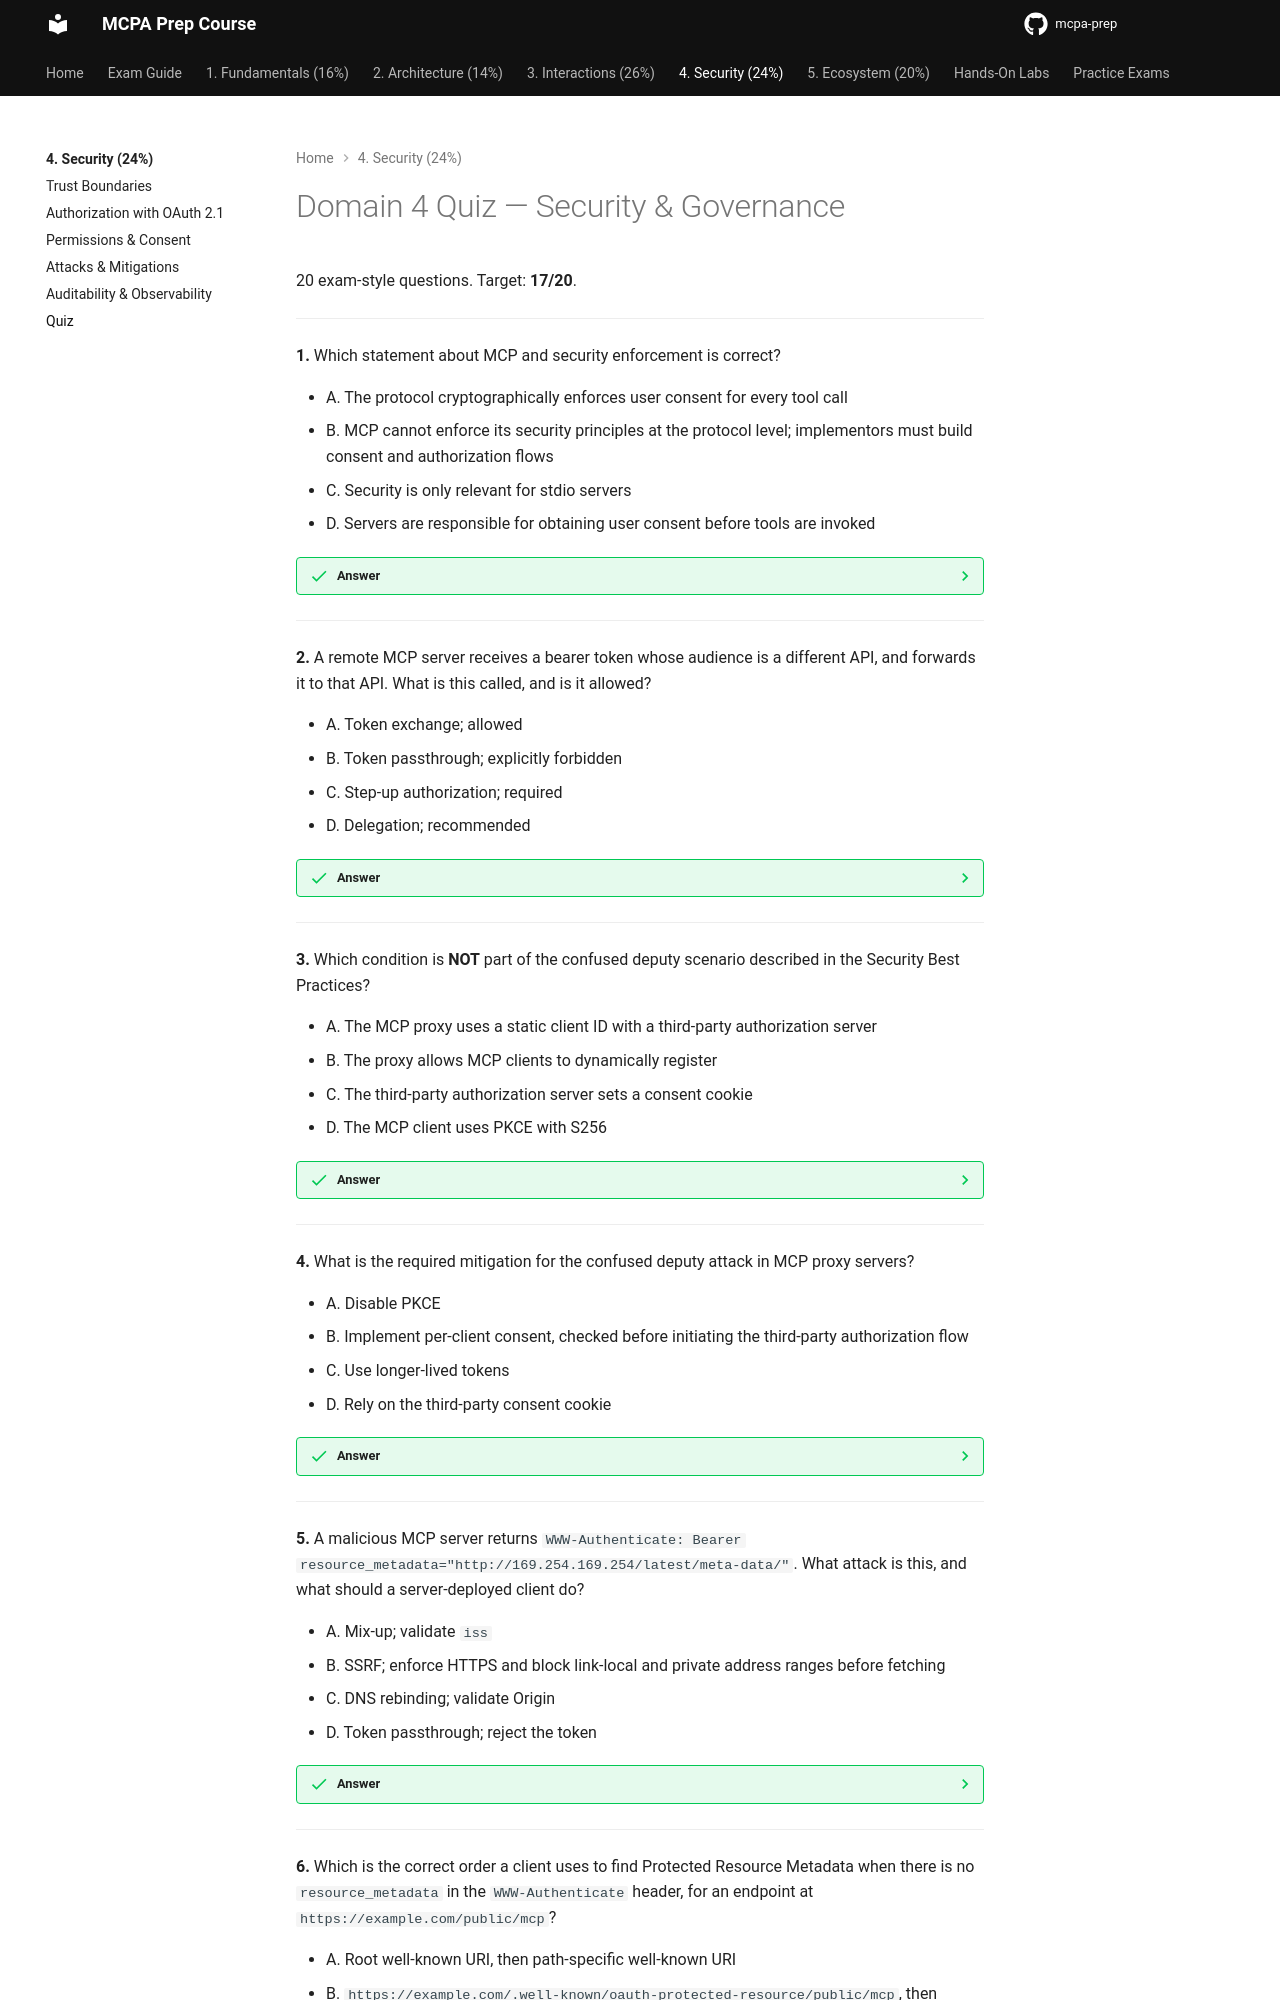

repository: alelapi/mcpa-prep · page: domain-4/quiz/index.html · generator: mkdocs

# Domain 4 Quiz — Security & Governance

20 exam-style questions. Target: **17/20**.

---

**1.** Which statement about MCP and security enforcement is correct?

- A. The protocol cryptographically enforces user consent for every tool call
- B. MCP cannot enforce its security principles at the protocol level; implementors must build consent and authorization flows
- C. Security is only relevant for stdio servers
- D. Servers are responsible for obtaining user consent before tools are invoked

??? success "Answer"
    **B.** The spec says MCP cannot enforce these principles itself. Consent is primarily the host's responsibility.

---

**2.** A remote MCP server receives a bearer token whose audience is a different API, and forwards it to that API. What is this called, and is it allowed?

- A. Token exchange; allowed
- B. Token passthrough; explicitly forbidden
- C. Step-up authorization; required
- D. Delegation; recommended

??? success "Answer"
    **B.** Servers MUST NOT accept tokens not issued for them, and MUST NOT pass through the client's token upstream.

---

**3.** Which condition is **NOT** part of the confused deputy scenario described in the Security Best Practices?

- A. The MCP proxy uses a static client ID with a third-party authorization server
- B. The proxy allows MCP clients to dynamically register
- C. The third-party authorization server sets a consent cookie
- D. The MCP client uses PKCE with S256

??? success "Answer"
    **D.** The vulnerable conditions are static client ID, dynamic registration, a consent cookie, and missing per-client consent in the
    proxy. PKCE is a required control, not part of the vulnerability.

---

**4.** What is the required mitigation for the confused deputy attack in MCP proxy servers?

- A. Disable PKCE
- B. Implement per-client consent, checked before initiating the third-party authorization flow
- C. Use longer-lived tokens
- D. Rely on the third-party consent cookie

??? success "Answer"
    **B.** Proxies MUST keep per-user registries of approved client IDs, show their own consent page, validate redirect URIs exactly, and
    handle `state` securely.

---

**5.** A malicious MCP server returns `WWW-Authenticate: Bearer resource_metadata="http://169.254.169.254/latest/meta-data/"`. What attack is this, and what should a server-deployed client do?

- A. Mix-up; validate `iss`
- B. SSRF; enforce HTTPS and block link-local and private address ranges before fetching
- C. DNS rebinding; validate Origin
- D. Token passthrough; reject the token

??? success "Answer"
    **B.** Clients fetching server-supplied OAuth URLs must guard against SSRF: HTTPS, block private and link-local ranges (including the
    cloud metadata address), validate redirects, consider an egress proxy.

---
